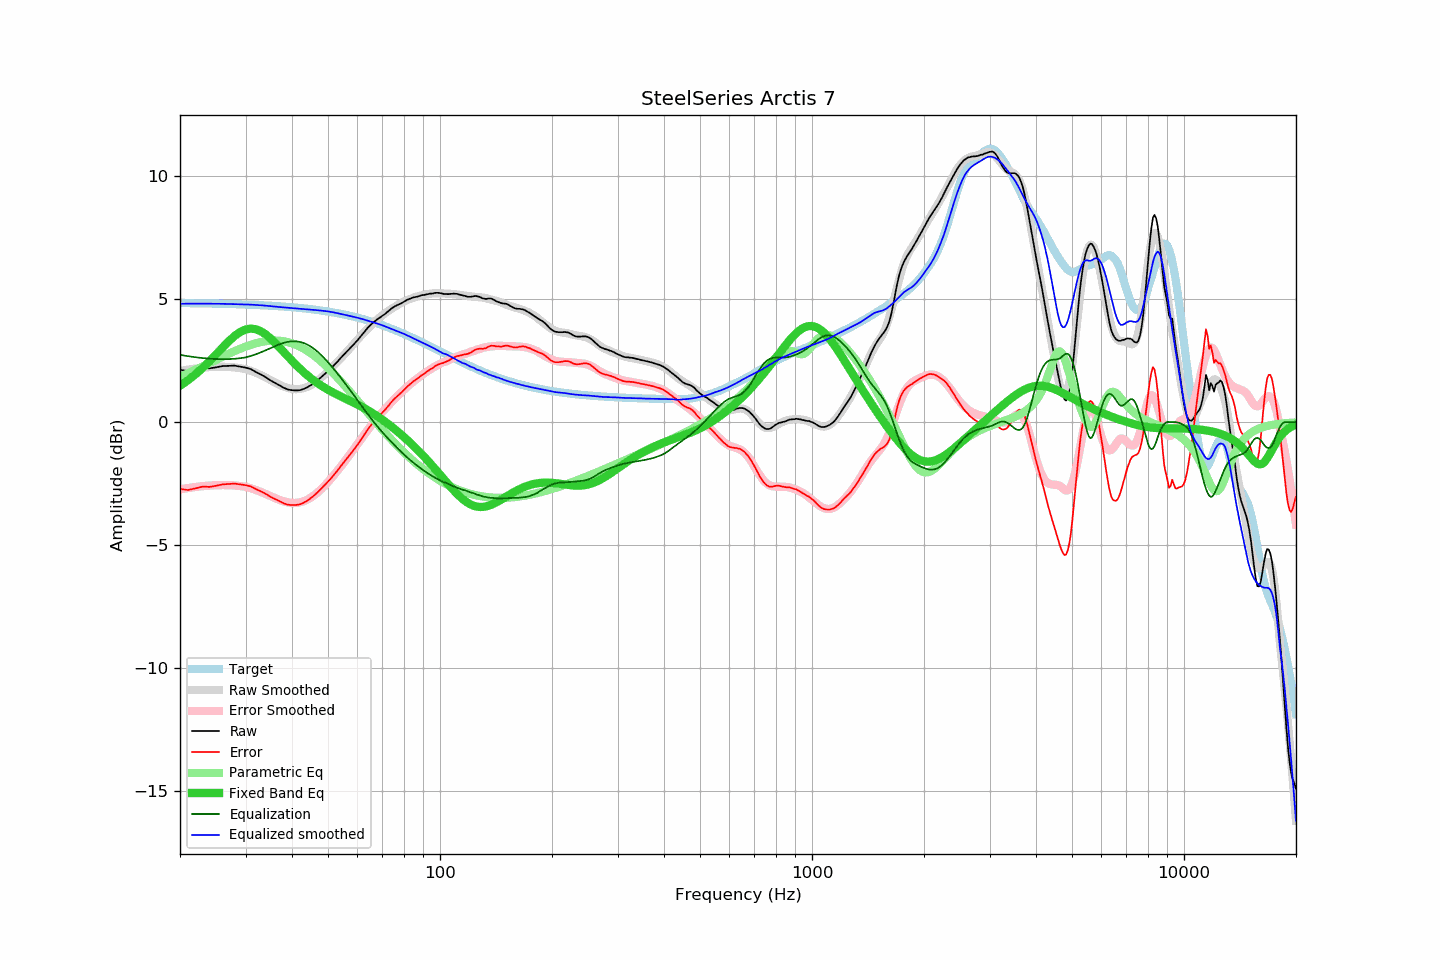

Source data for this figure (header and first rows):
frequency, raw, error, smoothed, error_smoothed, equalization, parametric_eq, equalized_raw, equalized_smoothed, target
20, 2.13, -2.72, 2.08, -2.74, 2.74, 1.48, 4.86, 4.82, 4.84
21, 2.08, -2.76, 2.14, -2.68, 2.68, 1.70, 4.76, 4.82, 4.84
22, 2.14, -2.70, 2.18, -2.64, 2.64, 1.94, 4.78, 4.82, 4.83
23, 2.21, -2.62, 2.21, -2.61, 2.61, 2.20, 4.81, 4.82, 4.83
24, 2.19, -2.64, 2.24, -2.58, 2.58, 2.48, 4.77, 4.82, 4.82
25, 2.23, -2.59, 2.25, -2.57, 2.57, 2.76, 4.79, 4.82, 4.82
26, 2.28, -2.53, 2.25, -2.56, 2.56, 3.03, 4.84, 4.81, 4.81
27, 2.29, -2.52, 2.24, -2.56, 2.56, 3.28, 4.85, 4.81, 4.81
28, 2.30, -2.50, 2.22, -2.58, 2.58, 3.50, 4.87, 4.80, 4.80
29, 2.26, -2.53, 2.19, -2.60, 2.60, 3.66, 4.86, 4.79, 4.79
30, 2.22, -2.57, 2.15, -2.63, 2.63, 3.77, 4.85, 4.78, 4.78
31, 2.16, -2.62, 2.09, -2.69, 2.69, 3.80, 4.85, 4.78, 4.77
32, 2.04, -2.73, 2.01, -2.76, 2.76, 3.78, 4.80, 4.77, 4.77
33, 1.94, -2.82, 1.91, -2.84, 2.84, 3.70, 4.78, 4.75, 4.76
34, 1.83, -2.92, 1.82, -2.92, 2.92, 3.57, 4.75, 4.74, 4.75
35, 1.70, -3.04, 1.71, -3.01, 3.01, 3.41, 4.70, 4.72, 4.74
36, 1.60, -3.13, 1.61, -3.09, 3.09, 3.23, 4.69, 4.70, 4.72
37, 1.50, -3.21, 1.52, -3.16, 3.16, 3.04, 4.66, 4.68, 4.71
38, 1.40, -3.30, 1.44, -3.22, 3.22, 2.86, 4.62, 4.67, 4.70
39, 1.33, -3.36, 1.39, -3.27, 3.27, 2.67, 4.59, 4.65, 4.69
40, 1.30, -3.37, 1.35, -3.29, 3.29, 2.50, 4.59, 4.64, 4.67
41, 1.29, -3.37, 1.34, -3.29, 3.29, 2.33, 4.58, 4.62, 4.66
42, 1.30, -3.35, 1.35, -3.26, 3.26, 2.18, 4.56, 4.61, 4.64
43, 1.35, -3.28, 1.38, -3.22, 3.22, 2.03, 4.57, 4.60, 4.63
44, 1.42, -3.19, 1.43, -3.15, 3.15, 1.90, 4.57, 4.59, 4.61
45, 1.51, -3.09, 1.51, -3.07, 3.07, 1.78, 4.58, 4.57, 4.59
46, 1.61, -2.97, 1.60, -2.97, 2.97, 1.67, 4.57, 4.56, 4.58
47, 1.72, -2.84, 1.70, -2.85, 2.85, 1.57, 4.57, 4.55, 4.56
48, 1.84, -2.70, 1.82, -2.72, 2.72, 1.48, 4.56, 4.54, 4.54
49, 1.96, -2.56, 1.94, -2.58, 2.58, 1.40, 4.54, 4.52, 4.52
50, 2.08, -2.42, 2.07, -2.44, 2.44, 1.32, 4.51, 4.50, 4.50
51, 2.20, -2.28, 2.19, -2.29, 2.29, 1.24, 4.48, 4.48, 4.48
52, 2.33, -2.13, 2.32, -2.13, 2.13, 1.18, 4.46, 4.46, 4.45
53, 2.46, -1.97, 2.45, -1.98, 1.98, 1.11, 4.44, 4.43, 4.43
54, 2.60, -1.81, 2.58, -1.82, 1.82, 1.05, 4.42, 4.40, 4.41
55, 2.73, -1.65, 2.71, -1.67, 1.67, 0.99, 4.39, 4.38, 4.38
56, 2.85, -1.51, 2.84, -1.51, 1.51, 0.94, 4.36, 4.35, 4.36
57, 2.97, -1.36, 2.97, -1.36, 1.36, 0.88, 4.32, 4.32, 4.33
58, 3.09, -1.22, 3.10, -1.20, 1.20, 0.83, 4.29, 4.30, 4.30
59, 3.21, -1.07, 3.23, -1.04, 1.04, 0.77, 4.25, 4.27, 4.28
60, 3.33, -0.92, 3.35, -0.89, 0.89, 0.71, 4.22, 4.25, 4.25
61, 3.46, -0.76, 3.48, -0.74, 0.74, 0.66, 4.20, 4.22, 4.22
62, 3.59, -0.60, 3.59, -0.60, 0.60, 0.60, 4.18, 4.19, 4.19
63, 3.72, -0.44, 3.71, -0.45, 0.45, 0.54, 4.17, 4.16, 4.16
64, 3.85, -0.28, 3.81, -0.31, 0.31, 0.48, 4.16, 4.12, 4.13
65, 3.95, -0.15, 3.91, -0.18, 0.18, 0.42, 4.13, 4.09, 4.10
66, 4.04, -0.03, 4.01, -0.05, 0.05, 0.36, 4.09, 4.06, 4.07
67, 4.12, 0.08, 4.10, 0.07, -0.07, 0.29, 4.05, 4.03, 4.04
68, 4.20, 0.19, 4.19, 0.19, -0.19, 0.23, 4.01, 4.00, 4.01
69, 4.26, 0.29, 4.27, 0.30, -0.30, 0.16, 3.95, 3.97, 3.97
70, 4.33, 0.39, 4.35, 0.41, -0.41, 0.10, 3.92, 3.94, 3.94
71, 4.39, 0.48, 4.42, 0.52, -0.52, 0.03, 3.87, 3.90, 3.91
72, 4.47, 0.60, 4.48, 0.62, -0.62, -0.04, 3.85, 3.86, 3.87
73, 4.54, 0.70, 4.54, 0.71, -0.71, -0.11, 3.82, 3.83, 3.84
74, 4.62, 0.82, 4.60, 0.81, -0.81, -0.18, 3.81, 3.79, 3.80
75, 4.68, 0.91, 4.66, 0.90, -0.90, -0.25, 3.78, 3.76, 3.77
76, 4.73, 1.00, 4.71, 0.99, -0.99, -0.32, 3.74, 3.73, 3.73
77, 4.77, 1.07, 4.77, 1.07, -1.07, -0.39, 3.69, 3.69, 3.70
78, 4.81, 1.15, 4.82, 1.16, -1.16, -0.46, 3.65, 3.66, 3.66
79, 4.85, 1.22, 4.86, 1.24, -1.24, -0.53, 3.61, 3.62, 3.63
... 553 more rows
